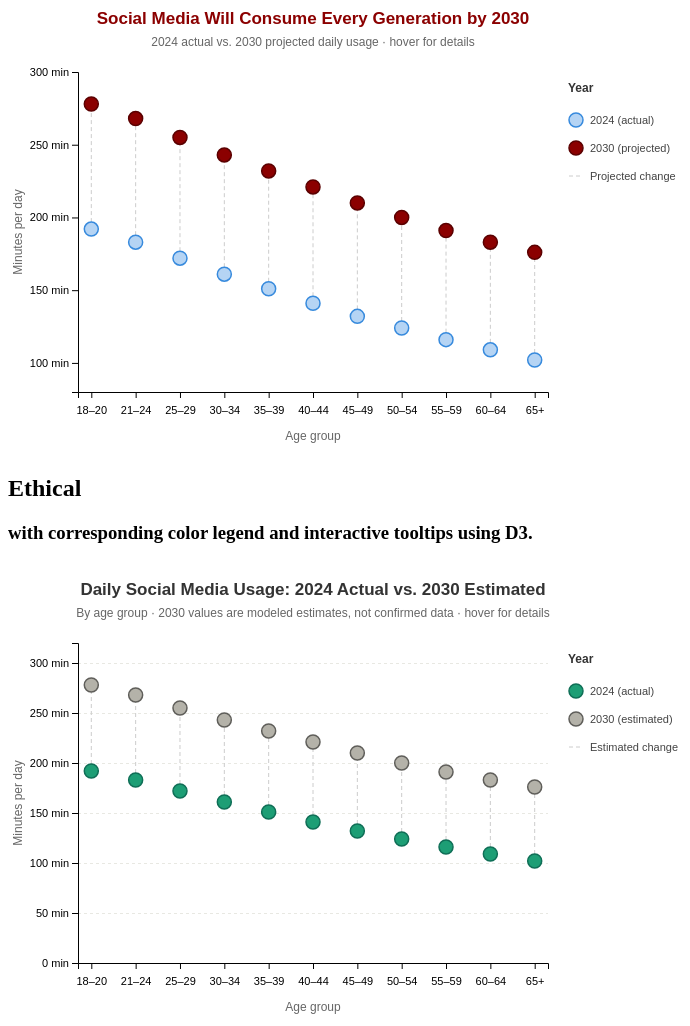
D3 v7 page, settled after 480 driven frames (8 s of simulated time); the page loaded 1 data file(s).


// ── js/dotplot-deceptive.js
// Deceptive Dot Plot - Assignment 10
// Dataset: Daily social media usage by age group, U.S. adults — 2024 actual vs. 2030 projected
// Source: Statista/GWI, Feb 2024 (anchors); intermediate brackets interpolated
// Variable: daily_minutes - average minutes per day spent on social media
// Manipulation techniques:
//   1. Truncated y-axis (starts at 80, not 0) exaggerates distance between 2024 and 2030 values
//   2. Alarming red for projected values implies the future is crisis
//   3. Misleading title frames interpolated projections as confirmed alarming forecasts

async function draw() {
  const width = 700, height = 460;
  const margin = { top: 80, right: 160, bottom: 60, left: 70 };

  const innerWidth  = width  - margin.left - margin.right;
  const innerHeight = height - margin.top  - margin.bottom;

  // Load dataset from JSON file
  const rawData = await d3.json("data_modified.json");

  // Build data array with actual (from JSON) 
  const projectedMap = {
    "18–20": 278, "21–24": 268, "25–29": 255, "30–34": 243,
    "35–39": 232, "40–44": 221, "45–49": 210, "50–54": 200,
    "55–59": 191, "60–64": 183, "65+": 176
  };

  const data = rawData.map(d => ({
    age_group: d.age_group,
    actual:    d.daily_minutes,
    projected: projectedMap[d.age_group]
  }));

  // Colors muted blue for 2024, alarming red for 2030 projection
  const COLOR_ACTUAL     = "#B5D4F4";
  const STROKE_ACTUAL    = "#378ADD";
  const COLOR_PROJECTED  = "#8b0000";
  const STROKE_PROJECTED = "#5a0000";

  // SVG
  const svg = d3.select("#a10-dotplot-deceptive")
    .append("svg")
    .attr("width",  width)
    .attr("height", height);

  // Manipulation #3: misleading title implies projections are confirmed
  svg.append("text")
    .attr("x", (width - margin.right) / 2 + margin.left / 2)
    .attr("y", 32)
    .attr("text-anchor", "middle")
    .style("font-size", "17px")
    .style("font-weight", "bold")
    .style("font-family", "Raleway, sans-serif")
    .style("fill", "#8b0000")
    .text("Social Media Will Consume Every Generation by 2030");

  svg.append("text")
    .attr("x", (width - margin.right) / 2 + margin.left / 2)
    .attr("y", 54)
    .attr("text-anchor", "middle")
    .style("font-size", "12px")
    .style("fill", "#666")
    .style("font-family", "Nunito, sans-serif")
    .text("2024 actual vs. 2030 projected daily usage · hover for details");

  const chartG = svg.append("g")
    .attr("transform", `translate(${margin.left}, ${margin.top})`);

  // Scales
  const x = d3.scalePoint()
    .domain(data.map(d => d.age_group))
    .range([0, innerWidth])
    .padding(0.3);

  // Manipulation #1: truncated y-axis starts at 80 instead of 0 (makes the jump from 2024 to 2030 look far larger than it truly is)
  const y = d3.scaleLinear()
    .domain([80, 300])
    .range([innerHeight, 0]);

  // Axes
  chartG.append("g")
    .attr("class", "axis x-axis")
    .attr("transform", `translate(0, ${innerHeight})`)
    .call(d3.axisBottom(x))
    .selectAll("text")
    .style("font-family", "Nunito, sans-serif")
    .style("font-size", "11px")
    .attr("dy", "1.2em");

  chartG.append("g")
    .attr("class", "axis y-axis")
    .call(
      d3.axisLeft(y)
        .ticks(5)
        .tickFormat(d => d + " min")
    )
    .selectAll("text")
    .style("font-family", "Nunito, sans-serif")
    .style("font-size", "11px");

  // Axis labels
  chartG.append("text")
    .attr("x", innerWidth / 2)
    .attr("y", innerHeight + 48)
    .attr("text-anchor", "middle")
    .style("font-size", "12px")
    .style("fill", "#666")
    .style("font-family", "Nunito, sans-serif")
    .text("Age group");

  chartG.append("text")
    .attr("transform", "rotate(-90)")
    .attr("x", -innerHeight / 2)
    .attr("y", -56)
    .attr("text-anchor", "middle")
    .style("font-size", "12px")
    .style("fill", "#666")
    .style("font-family", "Nunito, sans-serif")
    .text("Minutes per day");

  // Tooltip
  const tooltip = d3.select("body")
    .append("div")
    .attr("class", "tooltip");

  // Draw dashed connector lines between actual and projected per age group
  chartG.selectAll(".connector")
    .data(data)
    .join("line")
    .attr("class", "connector")
    .attr("x1", d => x(d.age_group))
    .attr("x2", d => x(d.age_group))
    .attr("y1", d => y(d.actual))
    .attr("y2", d => y(d.projected))
    .attr("stroke", "#ccc")
    .attr("stroke-width", 1)
    .attr("stroke-dasharray", "4,3");

  // Draw 2024 actual dots (blue)
  chartG.selectAll(".dot-actual")
    .data(data)
    .join("circle")
    .attr("class", "dot-actual")
    .attr("cx", d => x(d.age_group))
    .attr("cy", d => y(d.actual))
    .attr("r", 7)
    .attr("fill", COLOR_ACTUAL)
    .attr("stroke", STROKE_ACTUAL)
    .attr("stroke-width", 1.5)
    .style("cursor", "pointer")
    .on("mouseover", function (event, d) {
      d3.select(this).attr("r", 9);
      tooltip
        .style("opacity", 0.97)
        .html(`<strong>${d.age_group}</strong> · 2024<br/>Daily usage: <strong>${d.actual} min</strong>`)
        .style("left", (event.pageX + 14) + "px")
        .style("top",  (event.pageY - 36) + "px");
    })
    .on("mousemove", event => {
      tooltip
        .style("left", (event.pageX + 14) + "px")
        .style("top",  (event.pageY - 36) + "px");
    })
    .on("mouseout", function () {
      d3.select(this).attr("r", 7);
      tooltip.style("opacity", 0);
    });

  // Manipulation #2: projected dots in alarming dark red
  chartG.selectAll(".dot-projected")
    .data(data)
    .join("circle")
    .attr("class", "dot-projected")
    .attr("cx", d => x(d.age_group))
    .attr("cy", d => y(d.projected))
    .attr("r", 7)
    .attr("fill", COLOR_PROJECTED)
    .attr("stroke", STROKE_PROJECTED)
    .attr("stroke-width", 1.5)
    .style("cursor", "pointer")
    .on("mouseover", function (event, d) {
      d3.select(this).attr("r", 9);
      tooltip
        .style("opacity", 0.97)
        .html(`<strong>${d.age_group}</strong> · 2030 projected<br/>Daily usage: <strong>${d.projected} min</strong>`)
        .style("left", (event.pageX + 14) + "px")
        .style("top",  (event.pageY - 36) + "px");
    })
    .on("mousemove", event => {
      tooltip
        .style("left", (event.pageX + 14) + "px")
        .style("top",  (event.pageY - 36) + "px");
    })
    .on("mouseout", function () {
      d3.select(this).attr("r", 7);
      tooltip.style("opacity", 0);
    });

  // Legend
  const legendX = width - margin.right + 20;
  const legendY = margin.top + 20;
  const legendG = svg.append("g")
    .attr("transform", `translate(${legendX}, ${legendY})`);

  legendG.append("text")
    .attr("x", 0).attr("y", 0)
    .style("font-size", "12px")
    .style("font-weight", "bold")
    .style("font-family", "Raleway, sans-serif")
    .style("fill", "#333")
    .text("Year");

  [
    { color: COLOR_ACTUAL,    stroke: STROKE_ACTUAL,    label: "2024 (actual)"    },
    { color: COLOR_PROJECTED, stroke: STROKE_PROJECTED, label: "2030 (projected)" }
  ].forEach(({ color, stroke, label }, i) => {
    const row = legendG.append("g")
      .attr("transform", `translate(0, ${20 + i * 28})`);

    row.append("circle")
      .attr("cx", 8).attr("cy", 8)
      .attr("r", 7)
      .attr("fill", color)
      .attr("stroke", stroke)
      .attr("stroke-width", 1.5);

    row.append("text")
      .attr("x", 22).attr("y", 12)
      .style("font-size", "11px")
      .style("font-family", "Nunito, sans-serif")
      .style("fill", "#444")
      .text(label);
  });

  // Connector line swatch in legend
  const connRow = legendG.append("g")
    .attr("transform", `translate(0, ${20 + 2 * 28})`);

  connRow.append("line")
    .attr("x1", 1).attr("x2", 15)
    .attr("y1", 8).attr("y2", 8)
    .attr("stroke", "#ccc")
    .attr("stroke-width", 1)
    .attr("stroke-dasharray", "4,3");

  connRow.append("text")
    .attr("x", 22).attr("y", 12)
    .style("font-size", "11px")
    .style("font-family", "Nunito, sans-serif")
    .style("fill", "#444")
    .text("Projected change");
}

draw().catch(err => console.error("Load error:", err));
// ── js/dotplot-ethical.js
// Ethical Dot Plot - Assignment 10
// Dataset: Daily social media usage by age group, U.S. adults — 2024 actual vs. 2030 projected
// Source: Statista/GWI, Feb 2024 (anchors); intermediate brackets interpolated
// Variable: daily_minutes - average minutes per day spent on social media
// Corrections applied vs. deceptive version:
//   1. Y-axis starts at 0 shows true proportion of change between 2024 and 2030
//   2. Neutral colors for both years for no emotional encoding
//   3. Accurate descriptive title projections clearly labeled as estimates

async function draw() {
  const width = 700, height = 460;
  const margin = { top: 80, right: 160, bottom: 60, left: 70 };

  const innerWidth  = width  - margin.left - margin.right;
  const innerHeight = height - margin.top  - margin.bottom;

  // Load dataset from JSON file
  const rawData = await d3.json("data_modified.json");

  // Build data array with actual (from JSON) 
  const projectedMap = {
    "18–20": 278, "21–24": 268, "25–29": 255, "30–34": 243,
    "35–39": 232, "40–44": 221, "45–49": 210, "50–54": 200,
    "55–59": 191, "60–64": 183, "65+": 176
  };

  const data = rawData.map(d => ({
    age_group: d.age_group,
    actual:    d.daily_minutes,
    projected: projectedMap[d.age_group]
  }));

  // Correction #2: neutral colors teal for 2024, gray for projected (neither color shows alarm)
  const COLOR_ACTUAL     = "#1D9E75";
  const STROKE_ACTUAL    = "#0F6E56";
  const COLOR_PROJECTED  = "#B4B2A9";
  const STROKE_PROJECTED = "#5F5E5A";

  // SVG
  const svg = d3.select("#a10-dotplot-ethical")
    .append("svg")
    .attr("width",  width)
    .attr("height", height);

  // Correction #3: neutral, accurate title projections clearly flagged as estimates
  svg.append("text")
    .attr("x", (width - margin.right) / 2 + margin.left / 2)
    .attr("y", 32)
    .attr("text-anchor", "middle")
    .style("font-size", "17px")
    .style("font-weight", "bold")
    .style("font-family", "Raleway, sans-serif")
    .style("fill", "#333")
    .text("Daily Social Media Usage: 2024 Actual vs. 2030 Estimated");

  svg.append("text")
    .attr("x", (width - margin.right) / 2 + margin.left / 2)
    .attr("y", 54)
    .attr("text-anchor", "middle")
    .style("font-size", "12px")
    .style("fill", "#666")
    .style("font-family", "Nunito, sans-serif")
    .text("By age group · 2030 values are modeled estimates, not confirmed data · hover for details");

  const chartG = svg.append("g")
    .attr("transform", `translate(${margin.left}, ${margin.top})`);

  // Scales
  const x = d3.scalePoint()
    .domain(data.map(d => d.age_group))
    .range([0, innerWidth])
    .padding(0.3);

  // Correction #1: y-axis starts at 0 to shows true scale of projected change
  const y = d3.scaleLinear()
    .domain([0, 320])
    .range([innerHeight, 0]);

  // Gridlines for readability
  chartG.append("g")
    .attr("class", "gridline")
    .call(
      d3.axisLeft(y)
        .ticks(5)
        .tickSize(-innerWidth)
        .tickFormat("")
    )
    .call(g => g.select(".domain").remove())
    .call(g => g.selectAll("line")
      .attr("stroke", "#e8e8e2")
      .attr("stroke-dasharray", "3,3"));

  // Axes
  chartG.append("g")
    .attr("class", "axis x-axis")
    .attr("transform", `translate(0, ${innerHeight})`)
    .call(d3.axisBottom(x))
    .selectAll("text")
    .style("font-family", "Nunito, sans-serif")
    .style("font-size", "11px")
    .attr("dy", "1.2em");

  chartG.append("g")
    .attr("class", "axis y-axis")
    .call(
      d3.axisLeft(y)
        .ticks(5)
        .tickFormat(d => d + " min")
    )
    .selectAll("text")
    .style("font-family", "Nunito, sans-serif")
    .style("font-size", "11px");

  // Axis labels
  chartG.append("text")
    .attr("x", innerWidth / 2)
    .attr("y", innerHeight + 48)
    .attr("text-anchor", "middle")
    .style("font-size", "12px")
    .style("fill", "#666")
    .style("font-family", "Nunito, sans-serif")
    .text("Age group");

  chartG.append("text")
    .attr("transform", "rotate(-90)")
    .attr("x", -innerHeight / 2)
    .attr("y", -56)
    .attr("text-anchor", "middle")
    .style("font-size", "12px")
    .style("fill", "#666")
    .style("font-family", "Nunito, sans-serif")
    .text("Minutes per day");

  // Tooltip
  const tooltip = d3.select("body")
    .append("div")
    .attr("class", "tooltip");

  // Draw dashed connector lines between actual and projected per age grup
  chartG.selectAll(".connector")
    .data(data)
    .join("line")
    .attr("class", "connector")
    .attr("x1", d => x(d.age_group))
    .attr("x2", d => x(d.age_group))
    .attr("y1", d => y(d.actual))
    .attr("y2", d => y(d.projected))
    .attr("stroke", "#ccc")
    .attr("stroke-width", 1)
    .attr("stroke-dasharray", "4,3");

  // Draw 2024 actual dots (teal)
  chartG.selectAll(".dot-actual")
    .data(data)
    .join("circle")
    .attr("class", "dot-actual")
    .attr("cx", d => x(d.age_group))
    .attr("cy", d => y(d.actual))
    .attr("r", 7)
    .attr("fill", COLOR_ACTUAL)
    .attr("stroke", STROKE_ACTUAL)
    .attr("stroke-width", 1.5)
    .style("cursor", "pointer")
    .on("mouseover", function (event, d) {
      d3.select(this).attr("r", 9);
      tooltip
        .style("opacity", 0.97)
        .html(`<strong>${d.age_group}</strong> · 2024<br/>Daily usage: <strong>${d.actual} min</strong>`)
        .style("left", (event.pageX + 14) + "px")
        .style("top",  (event.pageY - 36) + "px");
    })
    .on("mousemove", event => {
      tooltip
        .style("left", (event.pageX + 14) + "px")
        .style("top",  (event.pageY - 36) + "px");
    })
    .on("mouseout", function () {
      d3.select(this).attr("r", 7);
      tooltip.style("opacity", 0);
    });

  // Draw 2030 projected dots (neutral gray)
  chartG.selectAll(".dot-projected")
    .data(data)
    .join("circle")
    .attr("class", "dot-projected")
    .attr("cx", d => x(d.age_group))
    .attr("cy", d => y(d.projected))
    .attr("r", 7)
    .attr("fill", COLOR_PROJECTED)
    .attr("stroke", STROKE_PROJECTED)
    .attr("stroke-width", 1.5)
    .style("cursor", "pointer")
    .on("mouseover", function (event, d) {
      d3.select(this).attr("r", 9);
      tooltip
        .style("opacity", 0.97)
        .html(`<strong>${d.age_group}</strong> · 2030 estimated<br/>Daily usage: <strong>${d.projected} min</strong>`)
        .style("left", (event.pageX + 14) + "px")
        .style("top",  (event.pageY - 36) + "px");
    })
    .on("mousemove", event => {
      tooltip
        .style("left", (event.pageX + 14) + "px")
        .style("top",  (event.pageY - 36) + "px");
    })
    .on("mouseout", function () {
      d3.select(this).attr("r", 7);
      tooltip.style("opacity", 0);
    });

  // Legend
  const legendX = width - margin.right + 20;
  const legendY = margin.top + 20;
  const legendG = svg.append("g")
    .attr("transform", `translate(${legendX}, ${legendY})`);

  legendG.append("text")
    .attr("x", 0).attr("y", 0)
    .style("font-size", "12px")
    .style("font-weight", "bold")
    .style("font-family", "Raleway, sans-serif")
    .style("fill", "#333")
    .text("Year");

  [
    { color: COLOR_ACTUAL,    stroke: STROKE_ACTUAL,    label: "2024 (actual)"    },
    { color: COLOR_PROJECTED, stroke: STROKE_PROJECTED, label: "2030 (estimated)" }
  ].forEach(({ color, stroke, label }, i) => {
    const row = legendG.append("g")
      .attr("transform", `translate(0, ${20 + i * 28})`);

    row.append("circle")
      .attr("cx", 8).attr("cy", 8)
      .attr("r", 7)
      .attr("fill", color)
      .attr("stroke", stroke)
      .attr("stroke-width", 1.5);

    row.append("text")
      .attr("x", 22).attr("y", 12)
      .style("font-size", "11px")
      .style("font-family", "Nunito, sans-serif")
      .style("fill", "#444")
      .text(label);
  });

  // Connector line swatch in legend
  const connRow = legendG.append("g")
    .attr("transform", `translate(0, ${20 + 2 * 28})`);

  connRow.append("line")
    .attr("x1", 1).attr("x2", 15)
    .attr("y1", 8).attr("y2", 8)
    .attr("stroke", "#ccc")
    .attr("stroke-width", 1)
    .attr("stroke-dasharray", "4,3");

  connRow.append("text")
    .attr("x", 22).attr("y", 12)
    .style("font-size", "11px")
    .style("font-family", "Nunito, sans-serif")
    .style("fill", "#444")
    .text("Estimated change");
}

draw().catch(err => console.error("Load error:", err));

### data: data_modified.json
[
 {
  "age_group": "18–20",
  "daily_minutes": 192
 },
 {
  "age_group": "21–24",
  "daily_minutes": 183
 },
 {
  "age_group": "25–29",
  "daily_minutes": 172
 },
 {
  "age_group": "30–34",
  "daily_minutes": 161
 },
 {
  "age_group": "35–39",
  "daily_minutes": 151
 },
 {
  "age_group": "40–44",
  "daily_minutes": 141
 },
 {
  "age_group": "45–49",
  "daily_minutes": 132
 },
 {
  "age_group": "50–54",
  "daily_minutes": 124
 },
 "... 3 more items"
]